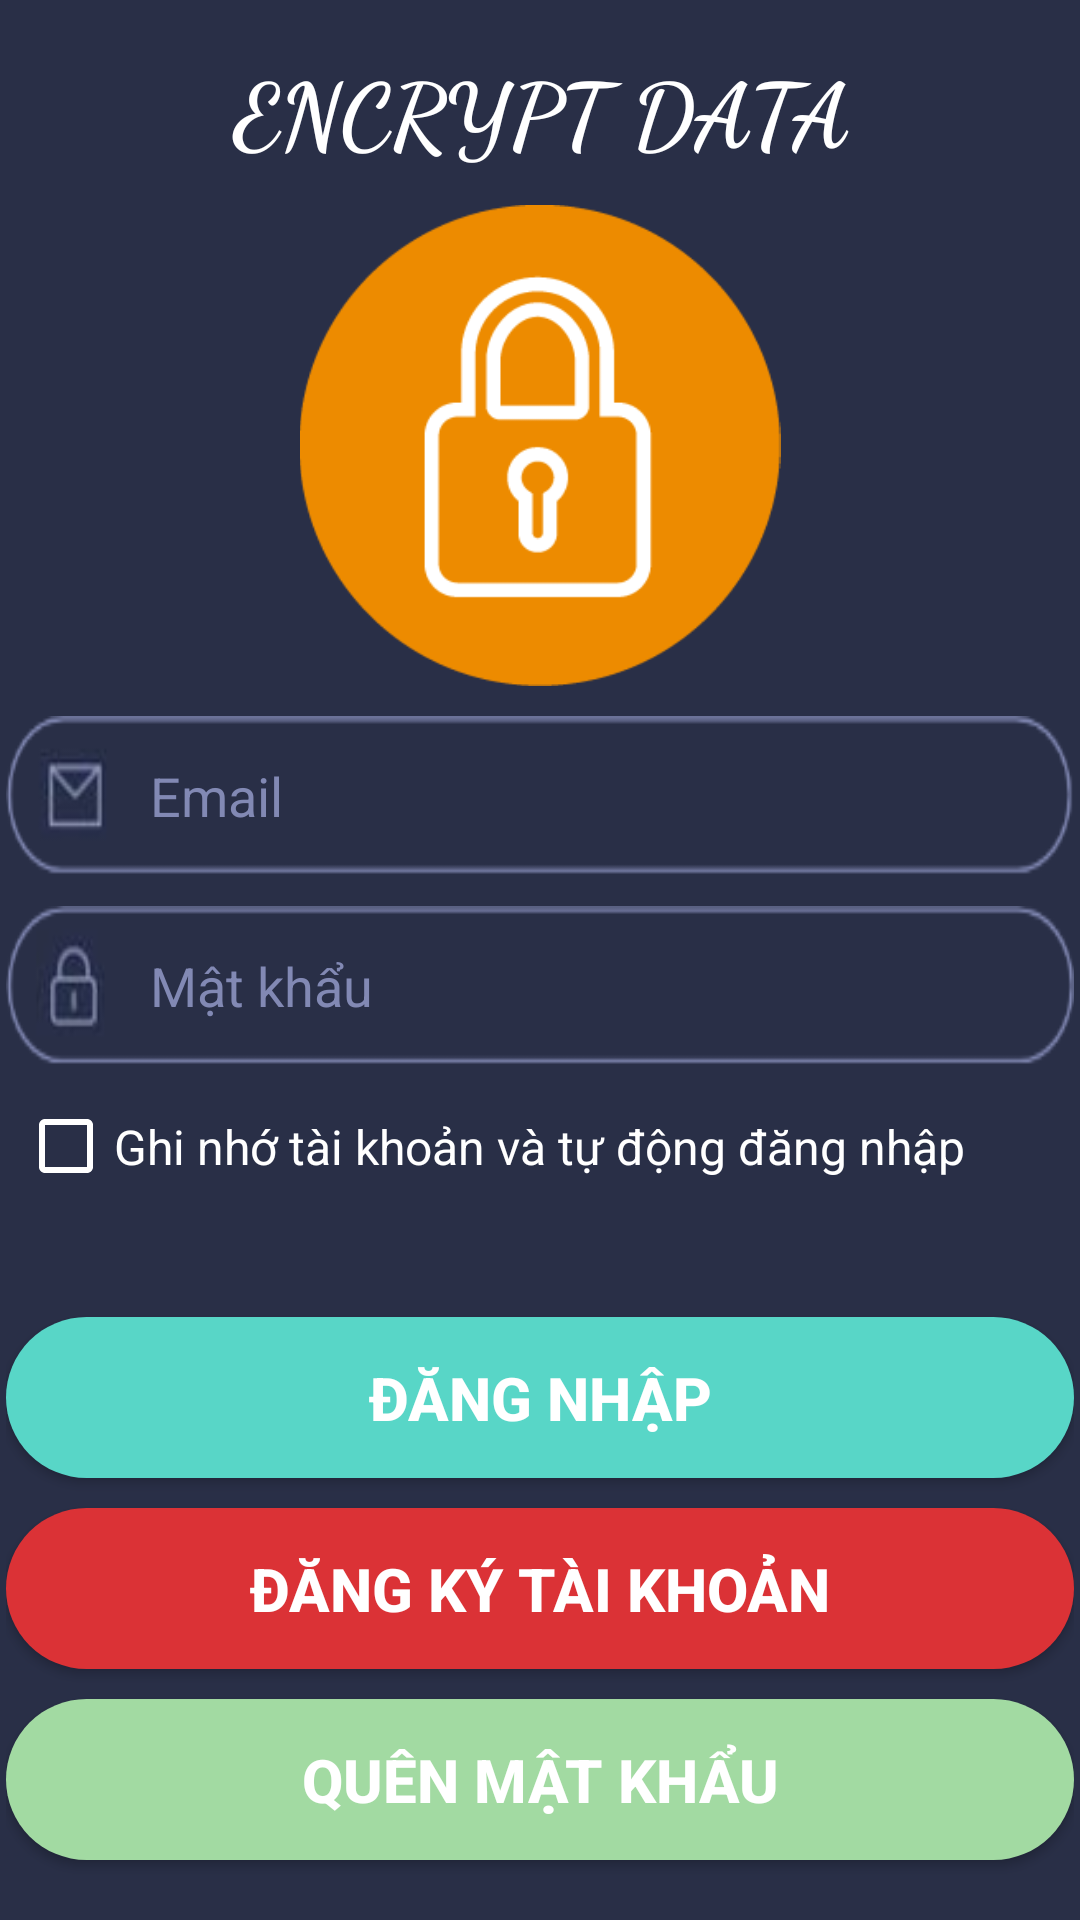

Layout XML and referenced resources for this Android screen:
<!-- AndroidManifest.xml: application theme AppTheme -->
<!-- res/layout/sign_in.xml -->
<?xml version="1.0" encoding="utf-8"?>

<LinearLayout xmlns:android="http://schemas.android.com/apk/res/android"
    android:orientation="vertical" android:layout_width="match_parent"
    android:layout_height="match_parent"
    android:gravity="center"
    android:background="@color/colorBackground">

    <LinearLayout
        android:layout_width="match_parent"
        android:layout_height="0dp"
        android:layout_weight="4"
        android:weightSum="10"
        android:orientation="vertical"
        android:paddingLeft="2dp"
        android:paddingRight="2dp">
        <TextView
            android:layout_width="match_parent"
            android:layout_height="0dp"
            android:layout_weight="1"
            android:textColor="#fff"
            android:textSize="30sp"
            android:text="ENCRYPT DATA"
            android:textStyle="bold"
            android:fontFamily="cursive"
            android:gravity="center"
            android:layout_marginTop="10dp"
            android:layout_marginBottom="5dp"/>
        <ImageView
            android:layout_width="wrap_content"
            android:layout_height="0dp"
            android:layout_weight="3"
            android:scaleType="fitCenter"
            android:src="@drawable/logo"
            android:layout_gravity="center" />
        <EditText
            android:id="@+id/edtEmail"
            android:layout_width="match_parent"
            android:layout_height="0dp"
            android:layout_weight="1"
            android:paddingLeft="48dp"
            android:paddingRight="24dp"
            android:hint="Email"
            android:textColor="#ffffff"
            android:textColorHint="#8289B4"
            android:singleLine="true"
            android:background="@drawable/edtemail"
            android:layout_marginTop="10dp"/>
        <EditText
            android:id="@+id/edtPassword"
            android:layout_width="match_parent"
            android:layout_height="0dp"
            android:layout_weight="1"
            android:inputType="textPassword"
            android:hint="Mật khẩu"
            android:paddingLeft="48dp"
            android:paddingRight="24dp"
            android:textColor="#ffffff"
            android:textColorHint="#8289B4"
            android:layout_marginTop="10dp"
            android:singleLine="true"
            android:background="@drawable/edtpw" />
        <CheckBox
            android:id="@+id/ckbRemember"
            android:layout_width="wrap_content"
            android:layout_height="0dp"
            android:layout_weight="1"
            android:text="Ghi nhớ tài khoản và tự động đăng nhập"
            android:checked="false"
            android:textSize="16sp"
            android:textColor="#ffffff"
            android:buttonTint="#ffffff"
            android:layout_marginLeft="4dp"/>
        <Button
            android:id="@+id/btnSignIn"
            android:text="ĐĂNG NHẬP"
            android:layout_width="match_parent"
            android:layout_height="0dp"
            android:layout_weight="1"
            android:textColor="#fff"
            android:textSize="20sp"
            android:textStyle="bold"
            android:background="@drawable/btn_cyan"
            android:layout_marginTop="30dp"/>
        <Button
            android:id="@+id/btnSignUp"
            android:text="Đăng ký tài khoản"
            android:layout_width="match_parent"
            android:layout_height="0dp"
            android:layout_weight="1"
            android:textColor="#fff"
            android:textSize="20sp"
            android:textStyle="bold"
            android:background="@drawable/btn_red"
            android:layout_marginTop="10dp"/>
        <Button
            android:id="@+id/btnForgetPw"
            android:layout_width="match_parent"
            android:layout_height="0dp"
            android:layout_weight="1"
            android:text="Quên mật khẩu"
            android:textColor="#fff"
            android:textSize="20sp"
            android:textStyle="bold"
            android:background="@drawable/btn_forgetpw"
            android:layout_marginTop="10dp"
            android:layout_marginBottom="20dp"/>
    </LinearLayout>

</LinearLayout>
<!-- resources referenced by this layout -->
<resources>
  <color name="colorBackground">#292f47</color>
  <!-- drawable btn_red (drawable) -->
  <?xml version="1.0" encoding="utf-8"?>
  
  
  <selector xmlns:android="http://schemas.android.com/apk/res/android">
      <item
          android:state_enabled="true"
          android:state_pressed="true"
          android:drawable="@drawable/btn_red_pressed" />
  
      <item
          android:state_enabled="true"
          android:drawable="@drawable/btn_red_default" />
  
      <item
          android:state_enabled="false"
          android:drawable="@drawable/btn_disable" />
  </selector>
  <style name="AppTheme" parent="Theme.AppCompat.Light.DarkActionBar">
          <item name="colorPrimary">@color/colorPrimary</item>
          <item name="colorPrimaryDark">@color/colorPrimaryDark</item>
          <item name="colorAccent">@color/colorAccent</item>
      </style>
  <!-- drawable btn_cyan_pressed (drawable) -->
  <?xml version="1.0" encoding="utf-8"?>
  
  <shape xmlns:android="http://schemas.android.com/apk/res/android"
  android:shape="rectangle" >
  
      <corners
          android:topLeftRadius="30dp"
          android:topRightRadius="30dp"
          android:bottomLeftRadius="30dp"
          android:bottomRightRadius="30dp"/>
  
      <solid
          android:color="#00bbff" />
  
  </shape>
  <!-- drawable btn_cyan_default (drawable) -->
  <shape xmlns:android="http://schemas.android.com/apk/res/android"
      android:shape="rectangle" >
  
      <corners
          android:topLeftRadius="30dp"
          android:topRightRadius="30dp"
          android:bottomLeftRadius="30dp"
          android:bottomRightRadius="30dp"/>
  
      <solid
          android:color="#58d6c7" />
  
  </shape>
  <!-- drawable btn_disable (drawable) -->
  <?xml version="1.0" encoding="utf-8"?>
  
  <shape xmlns:android="http://schemas.android.com/apk/res/android"
      android:shape="rectangle" >
  
      <corners
          android:topLeftRadius="45dp"
          android:topRightRadius="45dp"
          android:bottomLeftRadius="45dp"
          android:bottomRightRadius="45dp"/>
  
      <gradient
          android:startColor="#dddddd"
          android:endColor="#dddddd"/>
  
  </shape>
  <!-- drawable btn_forgetpw_pressed (drawable) -->
  <?xml version="1.0" encoding="utf-8"?>
  
  <shape xmlns:android="http://schemas.android.com/apk/res/android"
      android:shape="rectangle" >
  
      <corners
          android:topLeftRadius="30dp"
          android:topRightRadius="30dp"
          android:bottomLeftRadius="30dp"
          android:bottomRightRadius="30dp"/>
  
      <solid
          android:color="#5de15d" />
  
  </shape>
  <!-- drawable btn_forgetpw_default (drawable) -->
  <shape xmlns:android="http://schemas.android.com/apk/res/android"
      android:shape="rectangle" >
  
      <corners
          android:topLeftRadius="30dp"
          android:topRightRadius="30dp"
          android:bottomLeftRadius="30dp"
          android:bottomRightRadius="30dp"/>
  
      <solid
          android:color="#a2daa2" />
  
  </shape>
  <!-- drawable btn_red_pressed (drawable) -->
  <?xml version="1.0" encoding="utf-8"?>
  
  <shape xmlns:android="http://schemas.android.com/apk/res/android"
      android:shape="rectangle" >
  
      <corners
          android:topLeftRadius="30dp"
          android:topRightRadius="30dp"
          android:bottomLeftRadius="30dp"
          android:bottomRightRadius="30dp"/>
  
      <solid
          android:color="#f281a7" />
  </shape>
  <!-- drawable btn_red_default (drawable) -->
  <shape xmlns:android="http://schemas.android.com/apk/res/android"
      android:shape="rectangle" >
  
      <corners
          android:topLeftRadius="30dp"
          android:topRightRadius="30dp"
          android:bottomLeftRadius="30dp"
          android:bottomRightRadius="30dp"/>
  
      <solid
          android:color="#db3236" />
  
  </shape>
  <color name="colorPrimary">#14b63f</color>
  <color name="colorPrimaryDark">#303F9F</color>
  <color name="colorAccent">#FF4081</color>
</resources>
